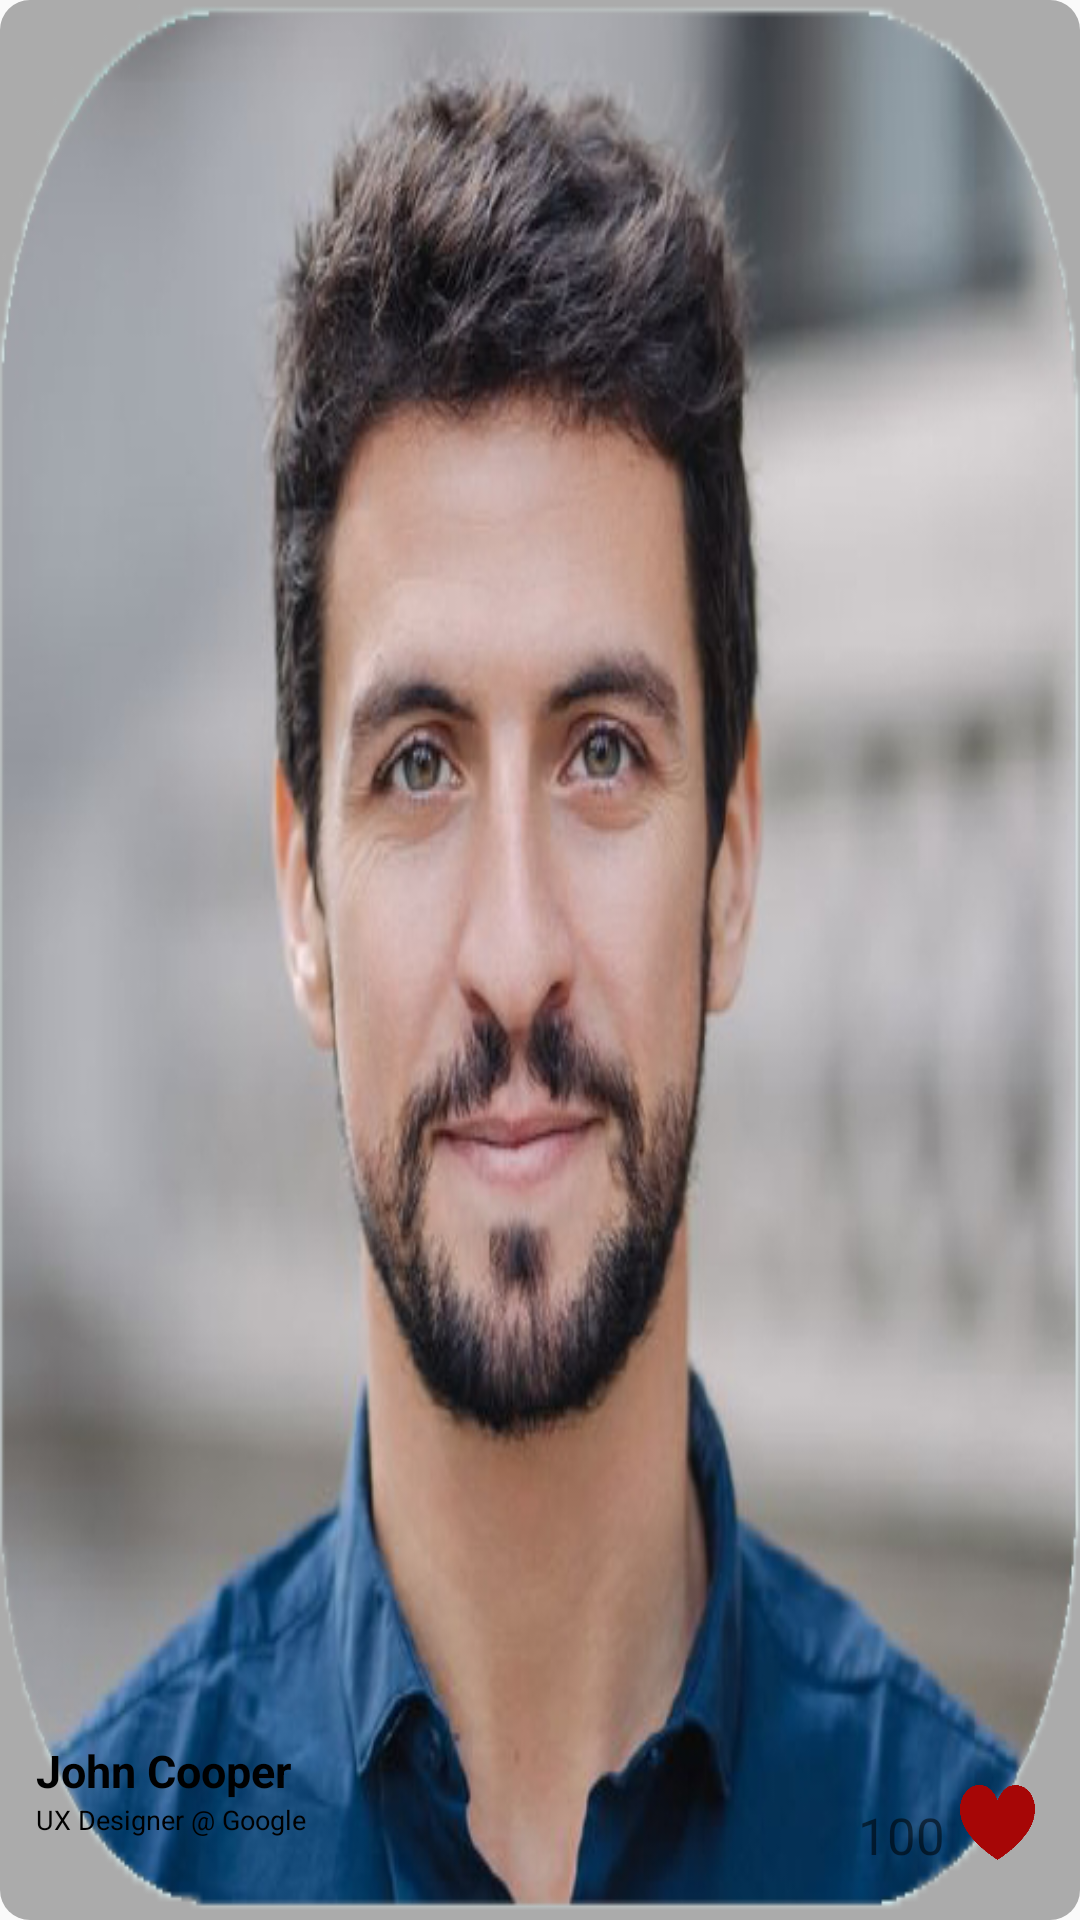

Write the Android layout XML for this screen, with the resource values it uses.
<!-- AndroidManifest.xml: application theme Theme.I210450 -->
<!-- res/layout/post_recycle_layout.xml -->
<?xml version="1.0" encoding="utf-8"?>
<RelativeLayout xmlns:android="http://schemas.android.com/apk/res/android"
    android:id="@+id/home_mentor_profile"
    android:clickable="true"
    android:layout_width="match_parent"
    android:layout_marginHorizontal="10dp"
    android:layout_height="300dp"
    android:layout_marginTop="10dp"
    android:layout_marginLeft="5dp"
    android:background="@drawable/gray_rounded_rectangle">

    <ImageView
        android:id="@+id/mentor_img"
        android:layout_width="match_parent"
        android:layout_height="match_parent"
        android:src="@drawable/john1"
        android:scaleType="fitXY"/>

    <RelativeLayout
        android:layout_width="match_parent"
        android:layout_height="55dp"
        android:layout_alignParentBottom="true"
        android:layout_marginBottom="10dp"
        android:layout_marginHorizontal="5dp"
        android:background="@drawable/white_rounded_box">
        <LinearLayout
            android:layout_width="match_parent"
            android:layout_height="match_parent"
            android:orientation="vertical">

            <LinearLayout
                android:layout_width="match_parent"
                android:layout_height="wrap_content"
                android:orientation="horizontal">

                <TextView
                    android:id="@+id/mentor_name"
                    android:layout_width="wrap_content"
                    android:layout_height="wrap_content"
                    android:layout_marginTop="5dp"
                    android:layout_marginStart="7dp"
                    android:text="John Cooper"
                    android:textColor="@color/black"
                    android:textSize="15sp"
                    android:textStyle="bold" />

            </LinearLayout>

            <ScrollView
                android:layout_width="wrap_content"
                android:layout_height="wrap_content">

                <TextView
                    android:id="@+id/mentor_job"
                    android:layout_width="260dp"
                    android:layout_height="wrap_content"
                    android:layout_marginStart="7dp"
                    android:text="UX Designer @ Google"
                    android:textColor="@color/black"
                    android:textSize="9sp"
                    android:textAlignment="gravity" />

            </ScrollView>


        </LinearLayout>

        <Button
            android:id="@+id/like_button"
            android:layout_width="25dp"
            android:layout_height="25dp"
            android:layout_alignParentEnd="true"
            android:layout_alignParentBottom="true"
            android:layout_marginEnd="10dp"
            android:layout_marginBottom="10dp"
            android:background="@drawable/red_heart" />

        <TextView
            android:id="@+id/like_count"
            android:layout_width="wrap_content"
            android:layout_height="wrap_content"
            android:layout_alignParentBottom="true"
            android:layout_toStartOf="@id/like_button"
            android:layout_marginBottom="7dp"
            android:layout_marginEnd="5dp"
            android:text="100"
            android:textSize="17sp"
            />
    </RelativeLayout>
</RelativeLayout>
<!-- resources referenced by this layout -->
<resources>
  <!-- drawable gray_rounded_rectangle (drawable) -->
  <?xml version="1.0" encoding="utf-8"?>
  <shape xmlns:android="http://schemas.android.com/apk/res/android"
      android:shape="rectangle">
      <solid android:color="#ABABAB"/>
      <corners android:radius="10dp"/>
  </shape>
  <!-- drawable john1: png bitmap (drawable, 272724 bytes) -->
  <!-- drawable red_heart: png bitmap (drawable, 4836 bytes) -->
  <style name="Theme.I210450" parent="Base.Theme.I210450" />
  <style name="Base.Theme.I210450" parent="Theme.AppCompat.Light.NoActionBar">
          <item name="android:windowTranslucentStatus">true</item>
          
          
      </style>
  <!-- not gathered from this repository: default colours our renderer supplied (Android Studio template values) -->
  <color name="black">#FF000000</color>
</resources>
